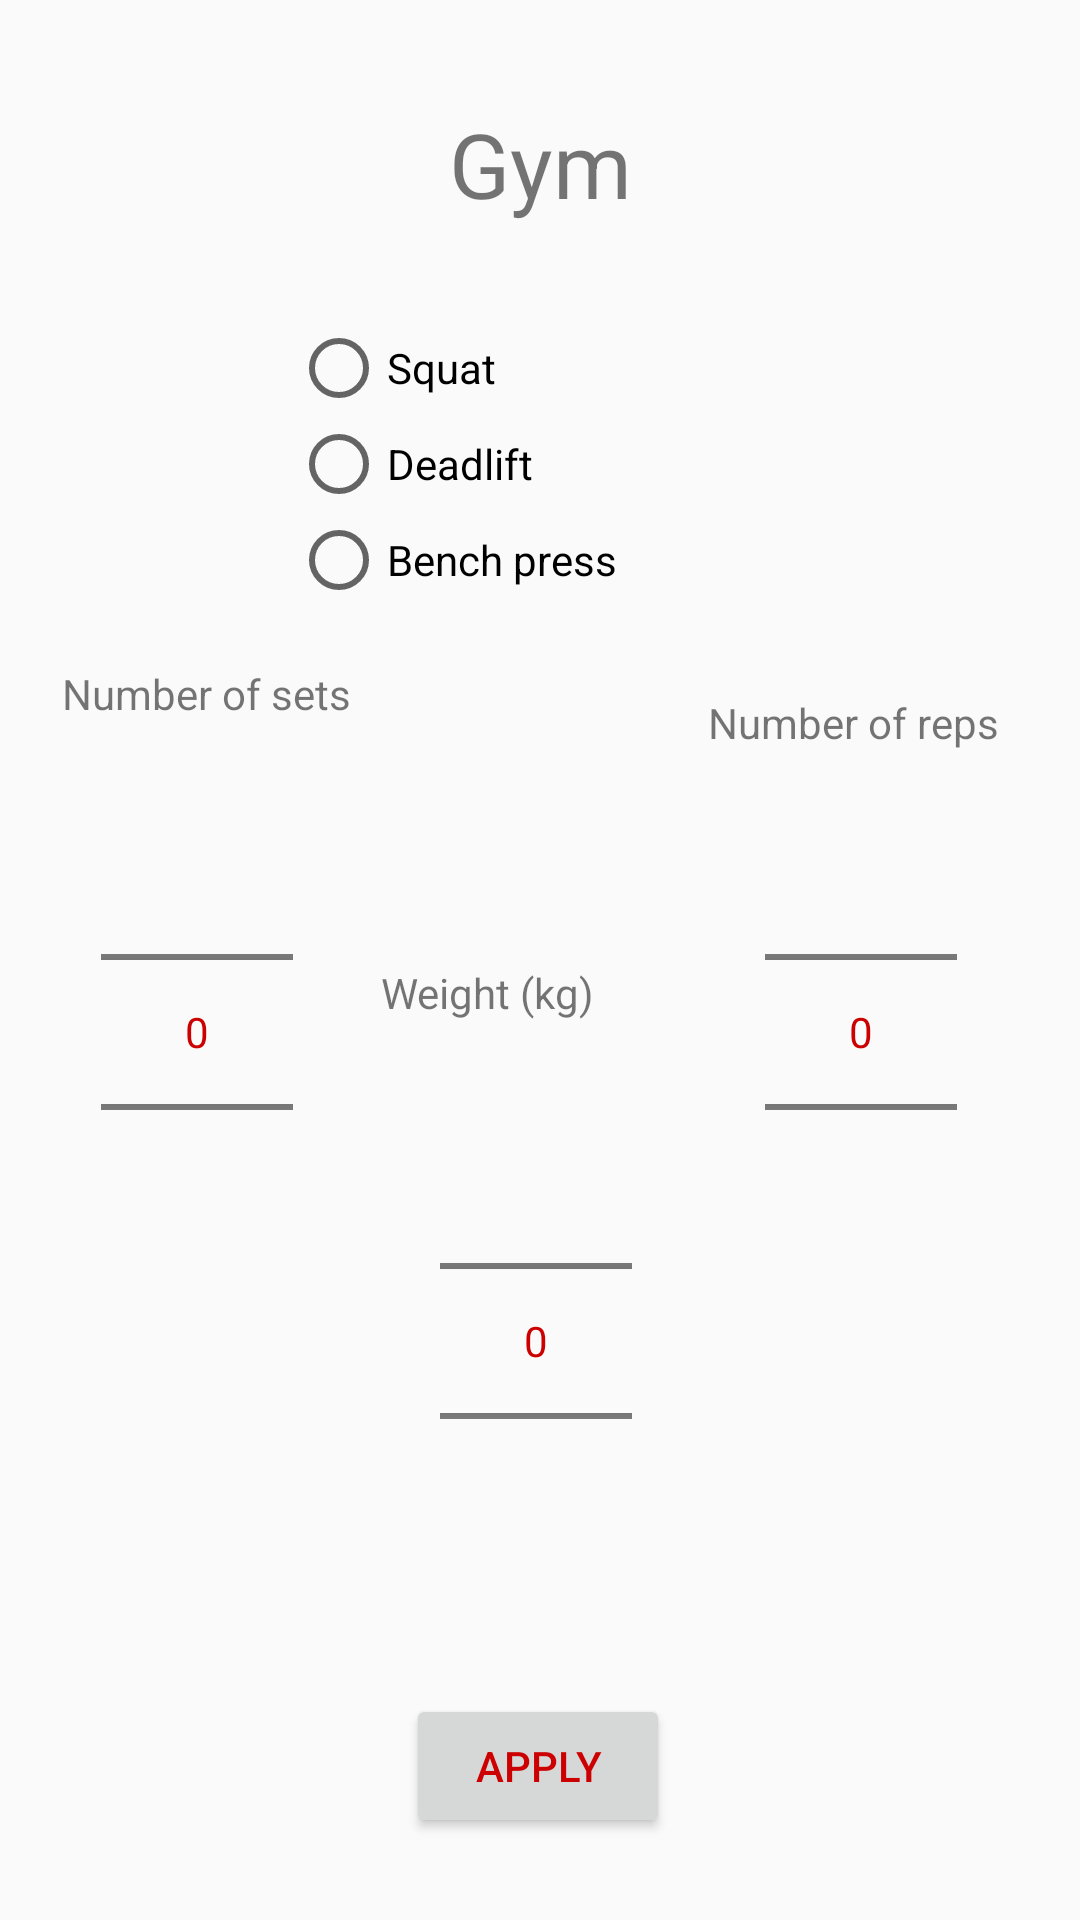

The Android layout XML behind this screen, and the referenced resources:
<!-- AndroidManifest.xml: application theme AppTheme -->
<!-- res/layout/activity_gym.xml -->
<?xml version="1.0" encoding="utf-8"?>
<androidx.constraintlayout.widget.ConstraintLayout xmlns:android="http://schemas.android.com/apk/res/android"
    xmlns:app="http://schemas.android.com/apk/res-auto"
    xmlns:tools="http://schemas.android.com/tools"
    android:layout_width="match_parent"
    android:layout_height="match_parent"
    tools:context=".GymActivity">

    <NumberPicker
        android:id="@+id/repsPicker"
        android:layout_width="wrap_content"
        android:layout_height="wrap_content"
        android:layout_marginStart="8dp"
        android:layout_marginEnd="8dp"
        app:layout_constraintBottom_toBottomOf="parent"
        app:layout_constraintEnd_toEndOf="parent"
        app:layout_constraintHorizontal_bias="0.882"
        app:layout_constraintStart_toStartOf="parent"
        app:layout_constraintTop_toBottomOf="@+id/radioGroup"
        app:layout_constraintVertical_bias="0.183"
        android:theme="@style/AppTheme"/>

    <NumberPicker
        android:id="@+id/setsPicker"
        android:layout_width="wrap_content"
        android:layout_height="wrap_content"
        android:layout_marginStart="8dp"
        app:layout_constraintBottom_toBottomOf="parent"
        app:layout_constraintEnd_toStartOf="@+id/repsPicker"
        app:layout_constraintHorizontal_bias="0.14"
        app:layout_constraintStart_toStartOf="parent"
        app:layout_constraintTop_toBottomOf="@+id/radioGroup"
        app:layout_constraintVertical_bias="0.183" />

    <NumberPicker
        android:id="@+id/weightPicker"
        android:layout_width="wrap_content"
        android:layout_height="wrap_content"
        android:layout_marginStart="8dp"
        android:layout_marginEnd="8dp"
        app:layout_constraintBottom_toBottomOf="parent"
        app:layout_constraintEnd_toEndOf="parent"
        app:layout_constraintHorizontal_bias="0.495"
        app:layout_constraintStart_toStartOf="parent"
        app:layout_constraintTop_toTopOf="@+id/repsPicker" />

    <Button
        android:id="@+id/applyButton"
        android:layout_width="wrap_content"
        android:layout_height="wrap_content"
        android:onClick="applyButton"
        android:text="@string/apply"
        app:layout_constraintBottom_toBottomOf="parent"
        app:layout_constraintEnd_toEndOf="parent"
        app:layout_constraintHorizontal_bias="0.498"
        app:layout_constraintStart_toStartOf="parent"
        app:layout_constraintTop_toBottomOf="@+id/weightPicker" />

    <TextView
        android:id="@+id/gymText"
        android:layout_width="wrap_content"
        android:layout_height="wrap_content"
        android:text="@string/gym"
        android:textSize="30sp"
        app:layout_constraintBottom_toBottomOf="parent"
        app:layout_constraintEnd_toEndOf="parent"
        app:layout_constraintStart_toStartOf="parent"
        app:layout_constraintTop_toTopOf="parent"
        app:layout_constraintVertical_bias="0.057" />

    <RadioGroup
        android:id="@+id/radioGroup"
        android:layout_width="165dp"
        android:layout_height="101dp"
        android:layout_marginTop="32dp"
        app:layout_constraintBottom_toBottomOf="parent"
        app:layout_constraintEnd_toEndOf="parent"
        app:layout_constraintHorizontal_bias="0.498"
        app:layout_constraintStart_toStartOf="parent"
        app:layout_constraintTop_toBottomOf="@+id/gymText"
        app:layout_constraintVertical_bias="0.0">

        <RadioButton
            android:id="@+id/squat"
            android:layout_width="match_parent"
            android:layout_height="wrap_content"
            android:text="@string/squat" />

        <RadioButton
            android:id="@+id/deadlift"
            android:layout_width="match_parent"
            android:layout_height="wrap_content"
            android:text="@string/deadlift" />

        <RadioButton
            android:id="@+id/bench"
            android:layout_width="match_parent"
            android:layout_height="wrap_content"
            android:text="@string/bench" />
    </RadioGroup>

    <TextView
        android:id="@+id/warningText"
        android:layout_width="wrap_content"
        android:layout_height="wrap_content"
        android:textColor="#EF0000"
        app:layout_constraintBottom_toTopOf="@+id/radioGroup"
        app:layout_constraintEnd_toEndOf="parent"
        app:layout_constraintStart_toStartOf="parent"
        app:layout_constraintTop_toBottomOf="@+id/gymText"
        tools:text="@string/gymWarning" />

    <TextView
        android:id="@+id/numOfSets"
        android:layout_width="wrap_content"
        android:layout_height="wrap_content"
        android:text="@string/sets"
        app:layout_constraintBottom_toTopOf="@+id/repsPicker"
        app:layout_constraintEnd_toEndOf="parent"
        app:layout_constraintHorizontal_bias="0.079"
        app:layout_constraintStart_toStartOf="parent"
        app:layout_constraintTop_toBottomOf="@+id/radioGroup"
        app:layout_constraintVertical_bias="0.511" />

    <TextView
        android:id="@+id/numOfReps"
        android:layout_width="wrap_content"
        android:layout_height="wrap_content"
        android:layout_marginTop="20dp"
        android:text="@string/reps"
        app:layout_constraintBottom_toTopOf="@+id/repsPicker"
        app:layout_constraintEnd_toEndOf="parent"
        app:layout_constraintHorizontal_bias="0.814"
        app:layout_constraintStart_toEndOf="@+id/numOfSets"
        app:layout_constraintTop_toBottomOf="@+id/radioGroup" />

    <TextView
        android:id="@+id/weight"
        android:layout_width="wrap_content"
        android:layout_height="wrap_content"
        android:layout_marginEnd="56dp"
        android:text="@string/weight"
        app:layout_constraintBottom_toTopOf="@+id/weightPicker"
        app:layout_constraintEnd_toStartOf="@+id/repsPicker"
        app:layout_constraintHorizontal_bias="0.97"
        app:layout_constraintStart_toEndOf="@+id/setsPicker"
        app:layout_constraintTop_toBottomOf="@+id/radioGroup"
        app:layout_constraintVertical_bias="0.872" />

</androidx.constraintlayout.widget.ConstraintLayout>
<!-- resources referenced by this layout -->
<resources>
  <string name="apply">Apply</string>
  <string name="bench">Bench press</string>
  <string name="deadlift">Deadlift</string>
  <string name="gym">Gym</string>
  <string name="gymWarning">Please select movement!</string>
  <string name="reps">Number of reps</string>
  <string name="sets">Number of sets</string>
  <string name="squat">Squat</string>
  <string name="weight">Weight (kg)</string>
  <style name="AppTheme" parent="Theme.AppCompat.Light.NoActionBar">
          
          <item name="colorPrimary">@color/colorPrimary</item>
          <item name="colorPrimaryDark">@color/colorPrimaryDark</item>
          <item name="colorAccent">@color/colorAccent</item>
  
          <item name="android:textColorPrimary">@android:color/holo_red_dark</item>
  
      </style>
  <color name="colorPrimary">#6200EE</color>
  <color name="colorPrimaryDark">#3700B3</color>
  <color name="colorAccent">#03DAC5</color>
</resources>
